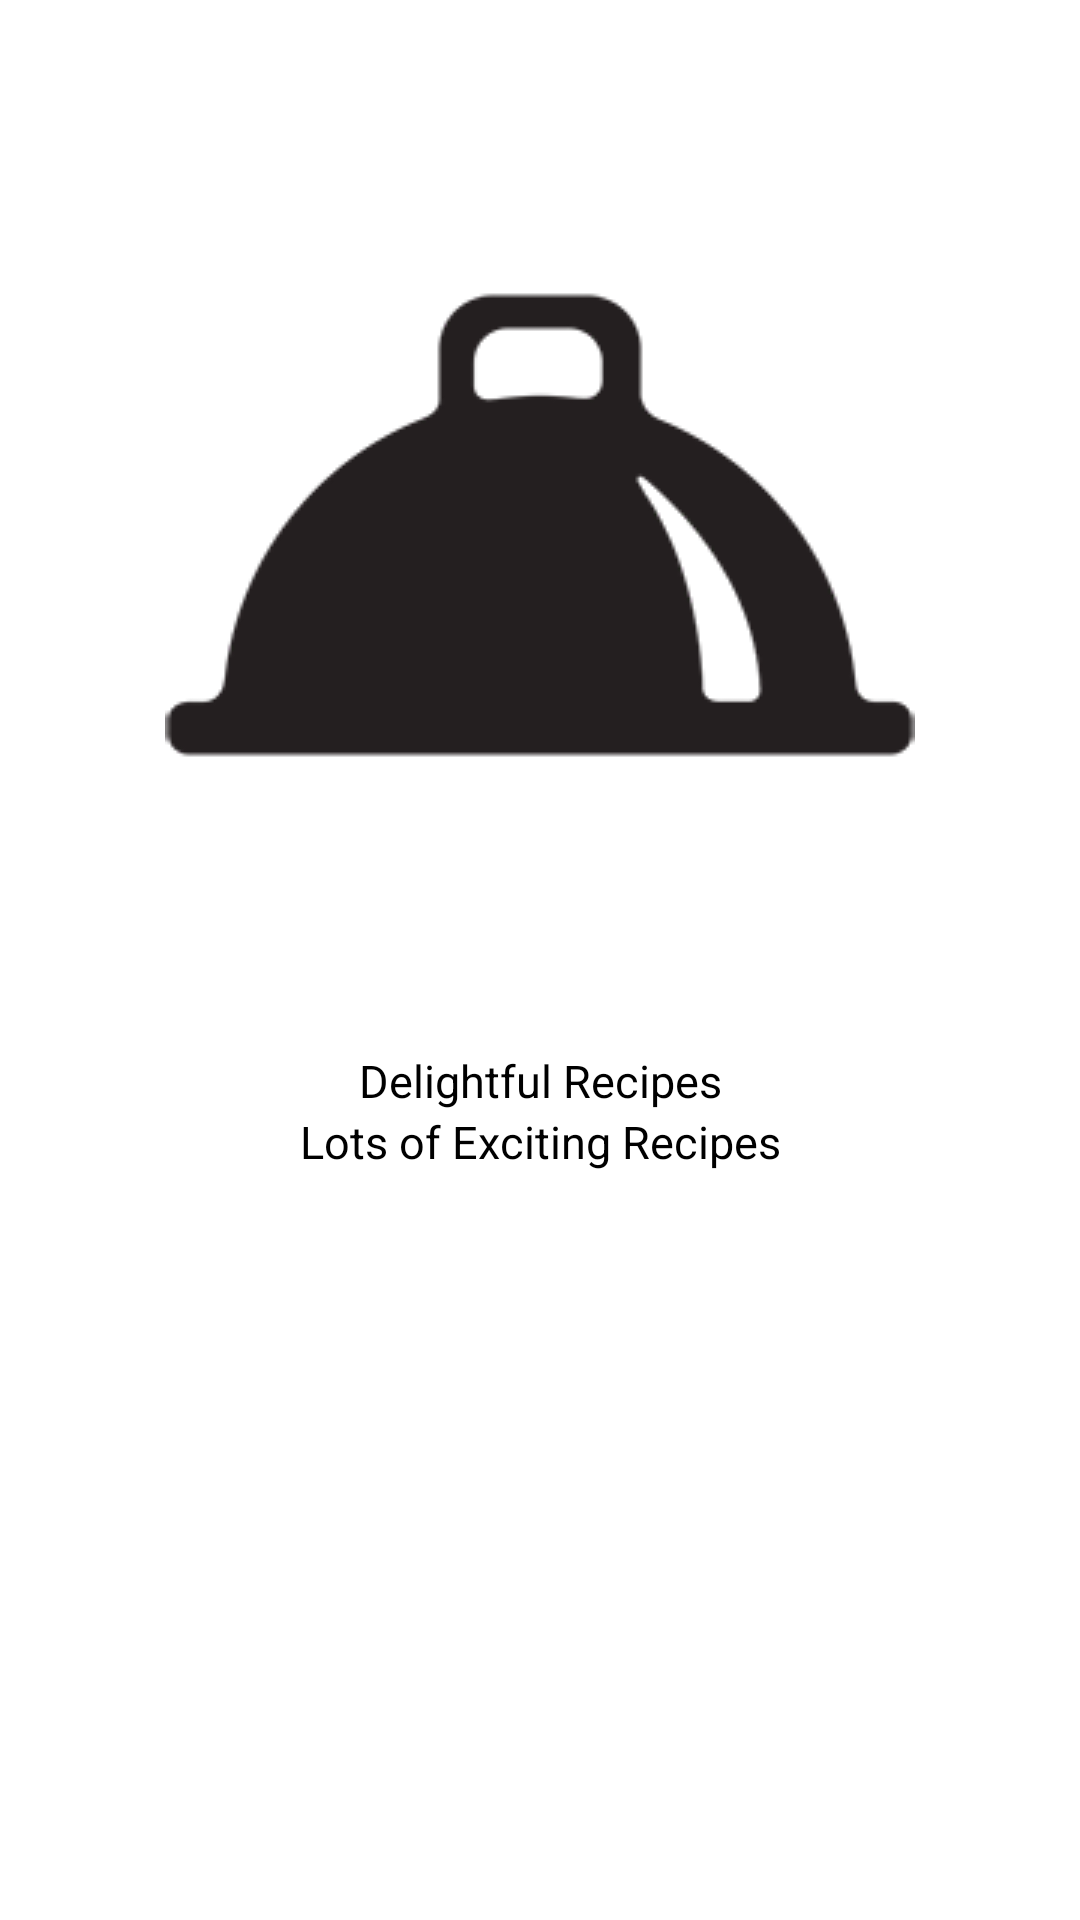

Layout XML and referenced resources for this Android screen:
<!-- AndroidManifest.xml: application theme AppTheme -->
<!-- res/layout/activity_splash.xml -->
<?xml version="1.0" encoding="utf-8"?>
<RelativeLayout xmlns:android="http://schemas.android.com/apk/res/android"
    android:orientation="vertical" android:layout_width="match_parent"
    android:layout_height="match_parent"
    android:background="@android:color/white">

  <ImageView
      android:id="@+id/iv"
      android:layout_margin="50sp"
      android:layout_width="wrap_content"
      android:layout_height="wrap_content"
      android:layout_centerHorizontal="true"
      android:src="@drawable/splash"/>

    <TextView
        android:id="@+id/app"
        android:gravity="center_horizontal"
        android:layout_centerHorizontal="true"
        android:layout_below="@+id/iv"
        android:layout_width="match_parent"
        android:layout_height="wrap_content"
        android:text="@string/app_name"
        android:textSize="15sp"
        android:textColor="@android:color/black"/>

    <TextView
        android:gravity="center_horizontal"
        android:layout_centerHorizontal="true"
        android:layout_below="@+id/app"
        android:layout_width="match_parent"
        android:layout_height="wrap_content"
        android:text="Lots of Exciting Recipes"
        android:textSize="15sp"
        android:textColor="@android:color/black"/>

</RelativeLayout>
<!-- resources referenced by this layout -->
<resources>
  <!-- drawable splash: png bitmap (drawable, 23914 bytes) -->
  <string name="app_name">Delightful Recipes</string>
  <style name="AppTheme" parent="Theme.AppCompat">
          
          <item name="colorPrimary">@color/colorPrimary</item>
          <item name="colorPrimaryDark">@color/colorPrimaryDark</item>
          <item name="colorAccent">@color/colorAccent</item>
      </style>
  <!-- not gathered from this repository: default colours our renderer supplied (Android Studio template values) -->
  <color name="colorPrimary">#FF6200EE</color>
  <color name="colorPrimaryDark">#FF3700B3</color>
  <color name="colorAccent">#FF03DAC5</color>
</resources>
